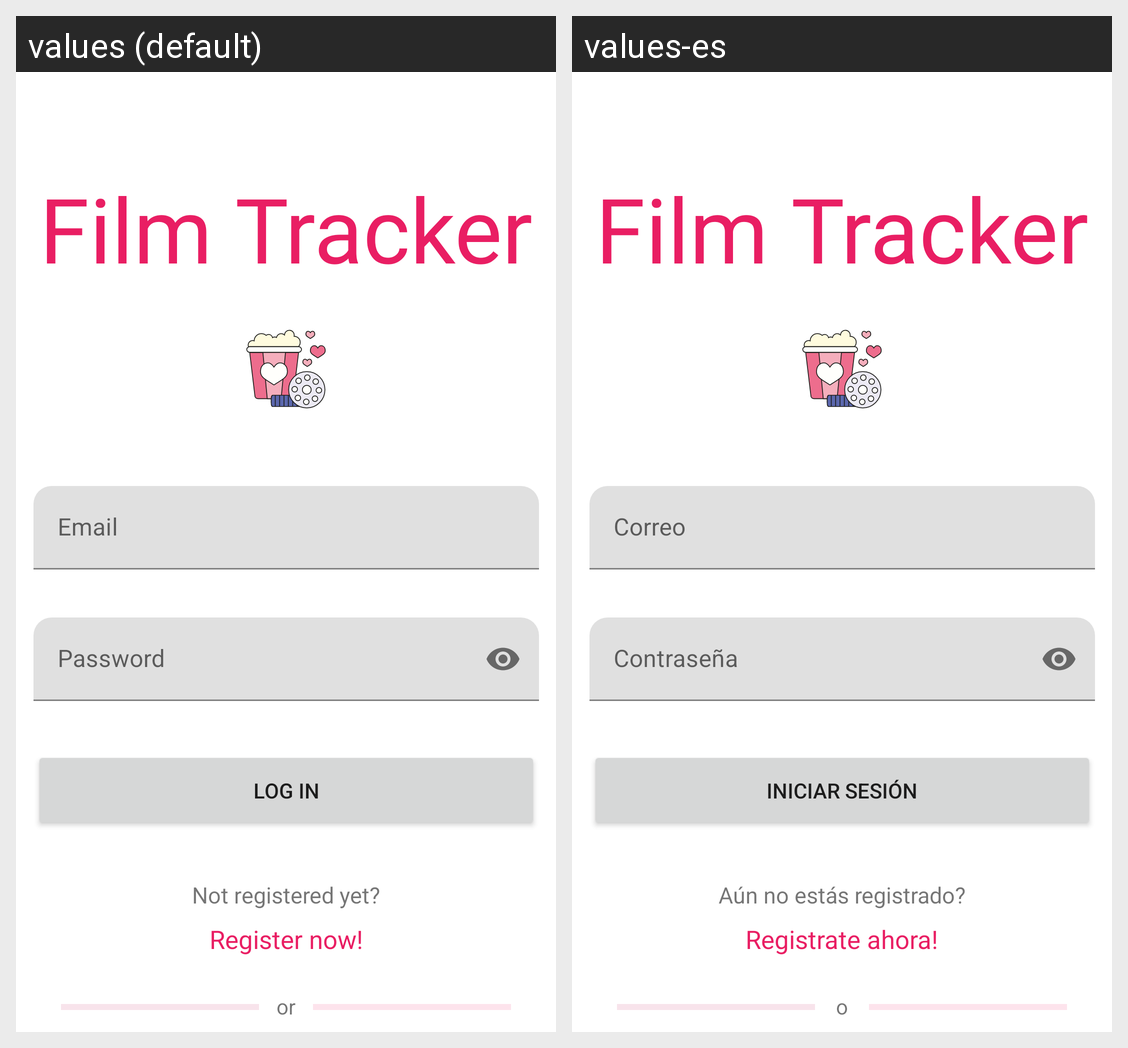

The Android screen above is rendered under two locales of the same app. Produce the string resources it draws, with the default and per-locale values.
Android screen res/layout/activity_login.xml rendered under 2 locales, left to right: values (default), values-es. Device: Nexus 5 (rendered at 1080×1920; each locale shown at half size, 540×960, under a caption strip naming it); theme Theme.FilmTracker.
Strings drawn on this screen, with the default value and each locale's value (text and hints the layout hard-codes, and strings that could not be matched under every locale, appear in the picture but are not listed):

app_name
  values: Film Tracker
  values-es: Film Tracker  [not translated; the default value is used]

email_text
  values: Email
  values-es: Correo

password_text
  values: Password
  values-es: Contraseña

log_in_text
  values: Log in
  values-es: Iniciar Sesión

not_registered_yet_question_text
  values: Not registered yet?
  values-es: Aún no estás registrado?

not_registered_yet_text
  values: Register now!
  values-es: Registrate ahora!

login_or
  values: or
  values-es: o
